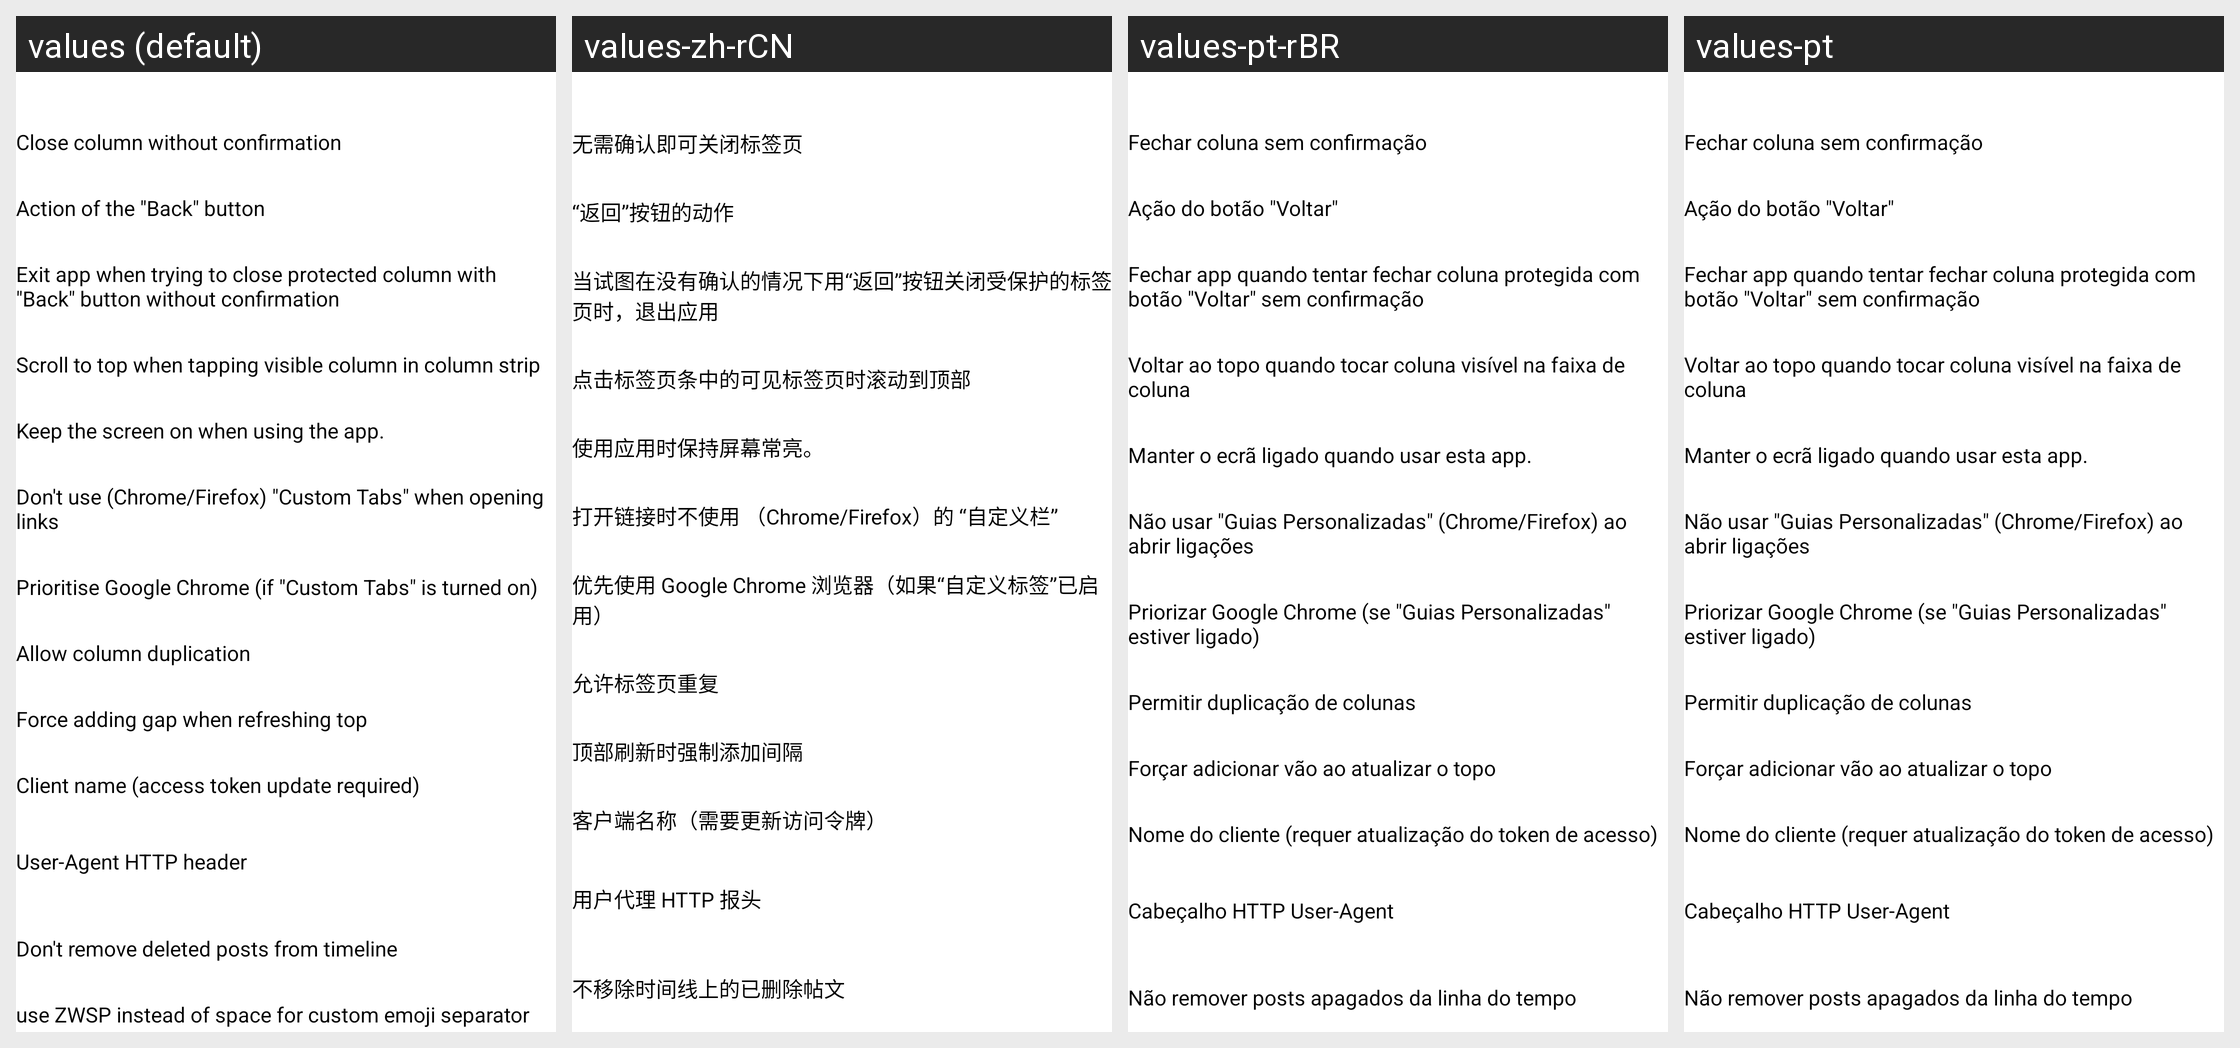

Translations of the strings shown on this Android screen, per locale in the grid:
Android screen res/layout/act_app_setting_behavior.xml rendered under 4 locales, left to right: values (default), values-zh-rCN, values-pt-rBR, values-pt. Device: Nexus 5 (rendered at 1080×1920; each locale shown at half size, 540×960, under a caption strip naming it); theme Theme.App.Starting.
Other locales in the repository, not shown: values-ar, values-bg, values-ca, values-cn, values-cy, values-de, values-fr, values-he, values-hu, values-iw, values-ja, values-kab, values-kn, values-ko, values-lv, values-nb-rNO, values-nl, values-pl, values-ru, values-ta, values-tr, values-zh-rTW.
Strings drawn on this screen, with the default value and each locale's value (text and hints the layout hard-codes, and strings that could not be matched under every locale, appear in the picture but are not listed):

dont_confirm_before_close_column
  values: Close column without confirmation
  values-zh-rCN: 无需确认即可关闭标签页
  values-pt-rBR: Fechar coluna sem confirmação
  values-pt: Fechar coluna sem confirmação

back_button_action
  values: Action of the "Back" button
  values-zh-rCN: “返回”按钮的动作
  values-pt-rBR: Ação do botão "Voltar"
  values-pt: Ação do botão "Voltar"

exit_app_when_close_protected_column
  values: Exit app when trying to close protected column with "Back" button without confirmation
  values-zh-rCN: 当试图在没有确认的情况下用“返回”按钮关闭受保护的标签页时，退出应用
  values-pt-rBR: Fechar app quando tentar fechar coluna protegida com botão "Voltar" sem confirmação
  values-pt: Fechar app quando tentar fechar coluna protegida com botão "Voltar" sem confirmação

scroll_top_from_column_strip
  values: Scroll to top when tapping visible column in column strip
  values-zh-rCN: 点击标签页条中的可见标签页时滚动到顶部
  values-pt-rBR: Voltar ao topo quando tocar coluna visível na faixa de coluna
  values-pt: Voltar ao topo quando tocar coluna visível na faixa de coluna

allow_column_duplication
  values: Allow column duplication
  values-zh-rCN: 允许标签页重复
  values-pt-rBR: Permitir duplicação de colunas
  values-pt: Permitir duplicação de colunas

force_gap_when_refresh
  values: Force adding gap when refreshing top
  values-zh-rCN: 顶部刷新时强制添加间隔
  values-pt-rBR: Forçar adicionar vão ao atualizar o topo
  values-pt: Forçar adicionar vão ao atualizar o topo

client_name
  values: Client name (access token update required)
  values-zh-rCN: 客户端名称（需要更新访问令牌）
  values-pt-rBR: Nome do cliente (requer atualização do token de acesso)
  values-pt: Nome do cliente (requer atualização do token de acesso)

user_agent
  values: User-Agent HTTP header
  values-zh-rCN: 用户代理 HTTP 报头
  values-pt-rBR: Cabeçalho HTTP User-Agent
  values-pt: Cabeçalho HTTP User-Agent
